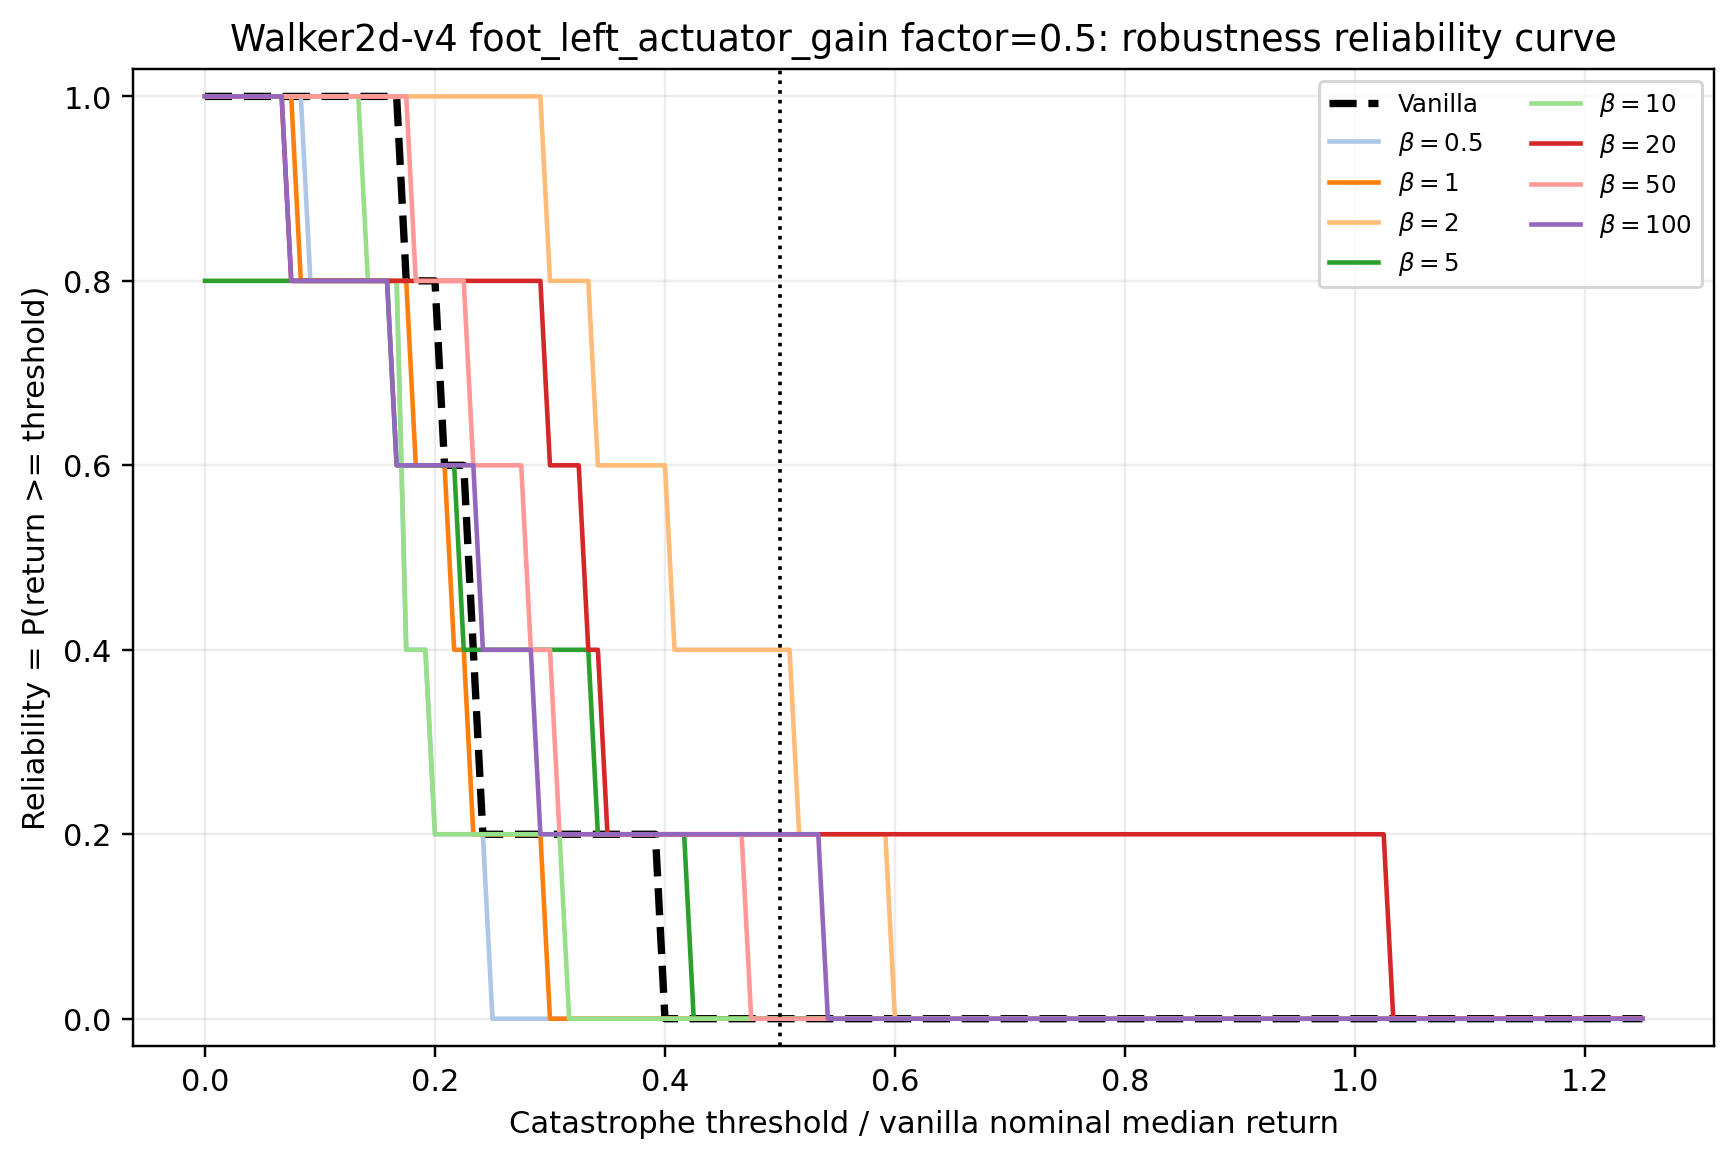

Values plotted in this chart, from the file beside it:
env_id, axis, stress_factor, model_label, threshold_fraction_of_vanilla_nominal_me…, threshold_return, reliability
Walker2d-v4, foot_left_actuator_gain, 0.5, vanilla, 0.0, 0.0, 1.0
Walker2d-v4, foot_left_actuator_gain, 0.5, vanilla, 0.008333, 14.93, 1.0
Walker2d-v4, foot_left_actuator_gain, 0.5, vanilla, 0.01667, 29.87, 1.0
Walker2d-v4, foot_left_actuator_gain, 0.5, vanilla, 0.025, 44.8, 1.0
Walker2d-v4, foot_left_actuator_gain, 0.5, vanilla, 0.03333, 59.73, 1.0
Walker2d-v4, foot_left_actuator_gain, 0.5, vanilla, 0.04167, 74.67, 1.0
Walker2d-v4, foot_left_actuator_gain, 0.5, vanilla, 0.05, 89.6, 1.0
Walker2d-v4, foot_left_actuator_gain, 0.5, vanilla, 0.05833, 104.5, 1.0
Walker2d-v4, foot_left_actuator_gain, 0.5, vanilla, 0.06667, 119.5, 1.0
Walker2d-v4, foot_left_actuator_gain, 0.5, vanilla, 0.075, 134.4, 1.0
Walker2d-v4, foot_left_actuator_gain, 0.5, vanilla, 0.08333, 149.3, 1.0
Walker2d-v4, foot_left_actuator_gain, 0.5, vanilla, 0.09167, 164.3, 1.0
Walker2d-v4, foot_left_actuator_gain, 0.5, vanilla, 0.1, 179.2, 1.0
Walker2d-v4, foot_left_actuator_gain, 0.5, vanilla, 0.1083, 194.1, 1.0
Walker2d-v4, foot_left_actuator_gain, 0.5, vanilla, 0.1167, 209.1, 1.0
Walker2d-v4, foot_left_actuator_gain, 0.5, vanilla, 0.125, 224, 1.0
Walker2d-v4, foot_left_actuator_gain, 0.5, vanilla, 0.1333, 238.9, 1.0
Walker2d-v4, foot_left_actuator_gain, 0.5, vanilla, 0.1417, 253.9, 1.0
Walker2d-v4, foot_left_actuator_gain, 0.5, vanilla, 0.15, 268.8, 1.0
Walker2d-v4, foot_left_actuator_gain, 0.5, vanilla, 0.1583, 283.7, 1.0
Walker2d-v4, foot_left_actuator_gain, 0.5, vanilla, 0.1667, 298.7, 1.0
Walker2d-v4, foot_left_actuator_gain, 0.5, vanilla, 0.175, 313.6, 0.8
Walker2d-v4, foot_left_actuator_gain, 0.5, vanilla, 0.1833, 328.5, 0.8
Walker2d-v4, foot_left_actuator_gain, 0.5, vanilla, 0.1917, 343.5, 0.8
Walker2d-v4, foot_left_actuator_gain, 0.5, vanilla, 0.2, 358.4, 0.8
Walker2d-v4, foot_left_actuator_gain, 0.5, vanilla, 0.2083, 373.3, 0.6
Walker2d-v4, foot_left_actuator_gain, 0.5, vanilla, 0.2167, 388.3, 0.6
Walker2d-v4, foot_left_actuator_gain, 0.5, vanilla, 0.225, 403.2, 0.6
Walker2d-v4, foot_left_actuator_gain, 0.5, vanilla, 0.2333, 418.1, 0.4
Walker2d-v4, foot_left_actuator_gain, 0.5, vanilla, 0.2417, 433.1, 0.2
Walker2d-v4, foot_left_actuator_gain, 0.5, vanilla, 0.25, 448, 0.2
Walker2d-v4, foot_left_actuator_gain, 0.5, vanilla, 0.2583, 462.9, 0.2
Walker2d-v4, foot_left_actuator_gain, 0.5, vanilla, 0.2667, 477.9, 0.2
Walker2d-v4, foot_left_actuator_gain, 0.5, vanilla, 0.275, 492.8, 0.2
Walker2d-v4, foot_left_actuator_gain, 0.5, vanilla, 0.2833, 507.7, 0.2
Walker2d-v4, foot_left_actuator_gain, 0.5, vanilla, 0.2917, 522.7, 0.2
Walker2d-v4, foot_left_actuator_gain, 0.5, vanilla, 0.3, 537.6, 0.2
Walker2d-v4, foot_left_actuator_gain, 0.5, vanilla, 0.3083, 552.5, 0.2
Walker2d-v4, foot_left_actuator_gain, 0.5, vanilla, 0.3167, 567.5, 0.2
Walker2d-v4, foot_left_actuator_gain, 0.5, vanilla, 0.325, 582.4, 0.2
Walker2d-v4, foot_left_actuator_gain, 0.5, vanilla, 0.3333, 597.3, 0.2
Walker2d-v4, foot_left_actuator_gain, 0.5, vanilla, 0.3417, 612.3, 0.2
Walker2d-v4, foot_left_actuator_gain, 0.5, vanilla, 0.35, 627.2, 0.2
Walker2d-v4, foot_left_actuator_gain, 0.5, vanilla, 0.3583, 642.1, 0.2
Walker2d-v4, foot_left_actuator_gain, 0.5, vanilla, 0.3667, 657.1, 0.2
Walker2d-v4, foot_left_actuator_gain, 0.5, vanilla, 0.375, 672, 0.2
Walker2d-v4, foot_left_actuator_gain, 0.5, vanilla, 0.3833, 686.9, 0.2
Walker2d-v4, foot_left_actuator_gain, 0.5, vanilla, 0.3917, 701.9, 0.2
Walker2d-v4, foot_left_actuator_gain, 0.5, vanilla, 0.4, 716.8, 0.0
Walker2d-v4, foot_left_actuator_gain, 0.5, vanilla, 0.4083, 731.7, 0.0
Walker2d-v4, foot_left_actuator_gain, 0.5, vanilla, 0.4167, 746.7, 0.0
Walker2d-v4, foot_left_actuator_gain, 0.5, vanilla, 0.425, 761.6, 0.0
Walker2d-v4, foot_left_actuator_gain, 0.5, vanilla, 0.4333, 776.5, 0.0
Walker2d-v4, foot_left_actuator_gain, 0.5, vanilla, 0.4417, 791.5, 0.0
Walker2d-v4, foot_left_actuator_gain, 0.5, vanilla, 0.45, 806.4, 0.0
Walker2d-v4, foot_left_actuator_gain, 0.5, vanilla, 0.4583, 821.3, 0.0
Walker2d-v4, foot_left_actuator_gain, 0.5, vanilla, 0.4667, 836.3, 0.0
Walker2d-v4, foot_left_actuator_gain, 0.5, vanilla, 0.475, 851.2, 0.0
Walker2d-v4, foot_left_actuator_gain, 0.5, vanilla, 0.4833, 866.1, 0.0
Walker2d-v4, foot_left_actuator_gain, 0.5, vanilla, 0.4917, 881.1, 0.0
... 1,299 more rows
